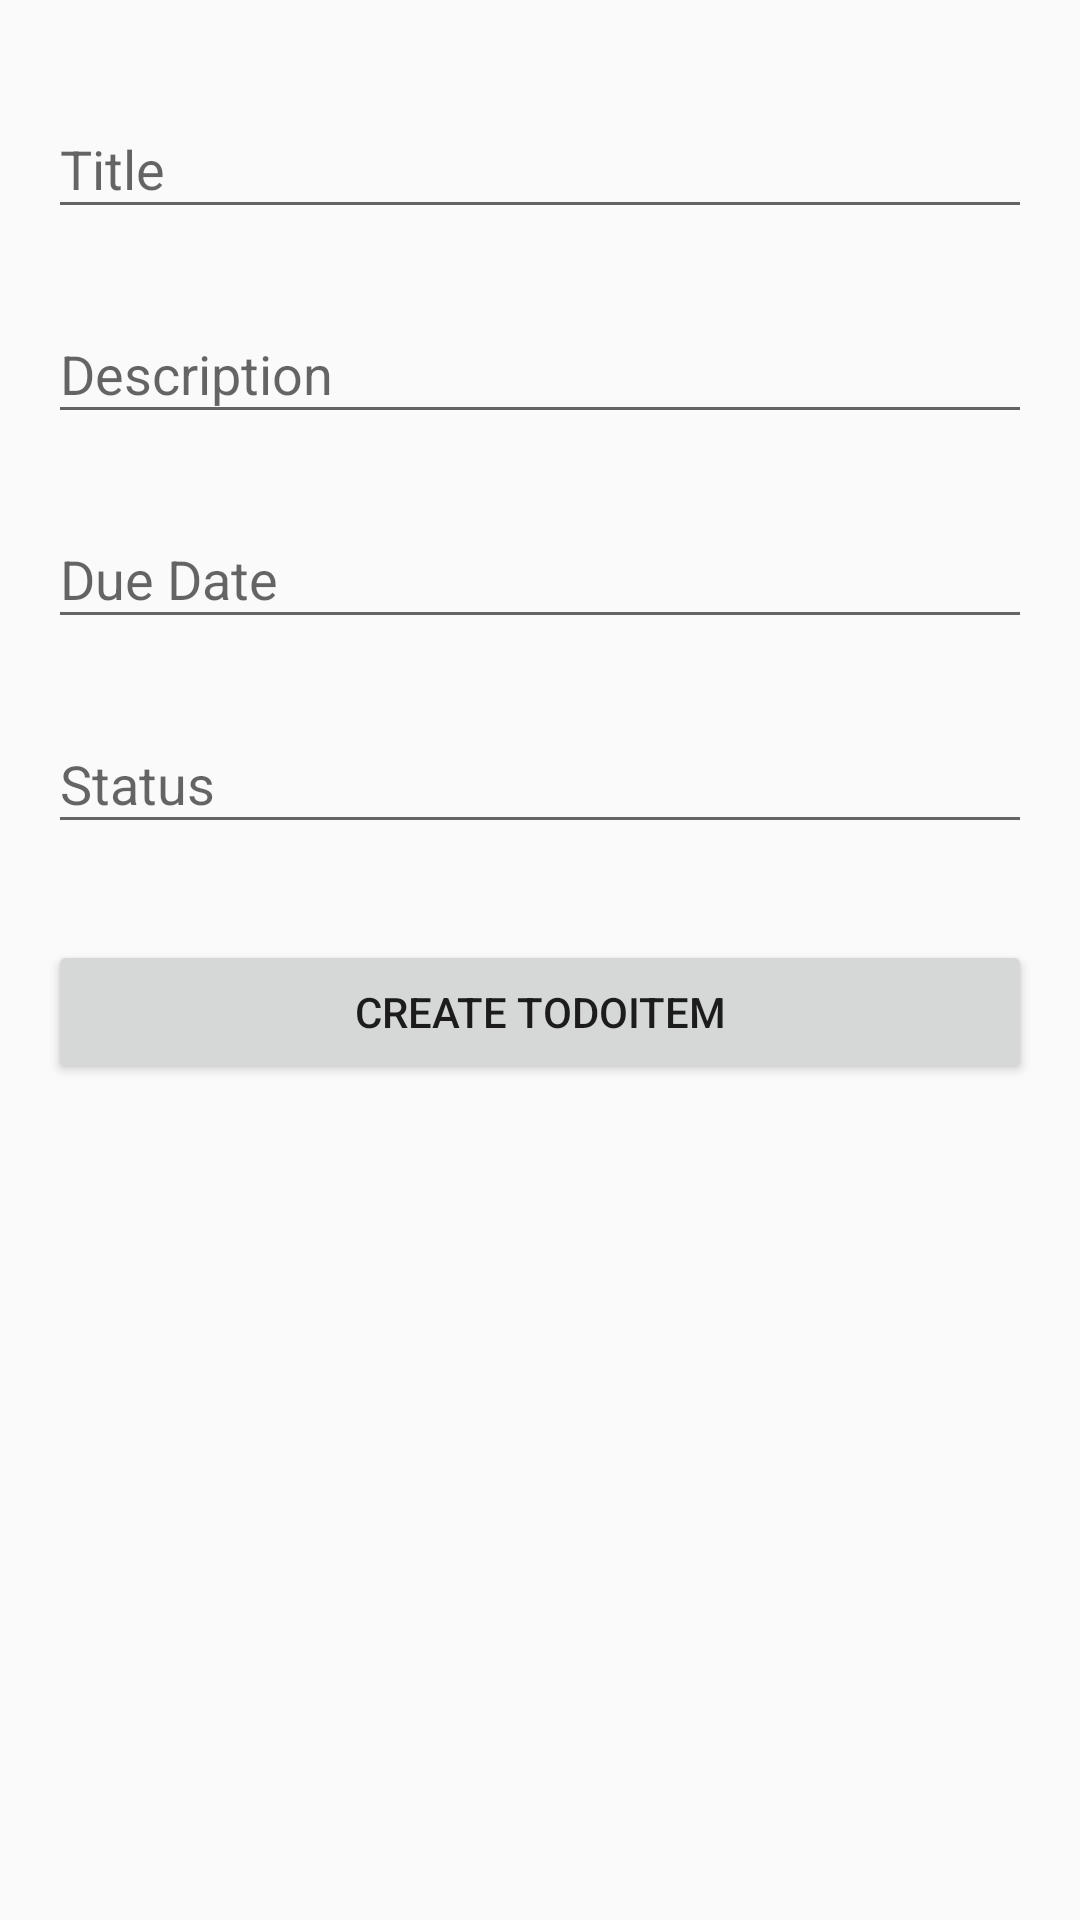

Android layout source for this screen:
<!-- AndroidManifest.xml: application theme AppTheme -->
<!-- res/layout/activity_add_to_do_item.xml -->
<RelativeLayout
    xmlns:android="http://schemas.android.com/apk/res/android"
    xmlns:tools="http://schemas.android.com/tools"
    android:layout_width="match_parent"
    android:layout_height="match_parent"
    android:paddingBottom="@dimen/activity_vertical_margin"
    android:paddingLeft="@dimen/activity_horizontal_margin"
    android:paddingRight="@dimen/activity_horizontal_margin"
    android:paddingTop="@dimen/activity_vertical_margin"
    tools:context="com.codepath.courses.todoapp.AddToDoItemActivity">

    <LinearLayout
        android:layout_width="match_parent"
        android:layout_height="wrap_content"
        android:orientation="vertical">

        <android.support.design.widget.TextInputLayout
            android:layout_width="match_parent"
            android:layout_height="wrap_content"
            android:layout_marginBottom="8dp"
            android:layout_marginTop="8dp">

            <EditText
                android:id="@+id/editAddTitle"
                android:layout_width="match_parent"
                android:layout_height="wrap_content"
                android:hint="Title"
                android:inputType="textCapWords"/>
        </android.support.design.widget.TextInputLayout>

        <android.support.design.widget.TextInputLayout
            android:layout_width="match_parent"
            android:layout_height="wrap_content"
            android:layout_marginBottom="8dp"
            android:layout_marginTop="8dp">

            <EditText
                android:id="@+id/editDescription"
                android:layout_width="match_parent"
                android:layout_height="wrap_content"
                android:hint="Description"
                android:inputType="textCapWords"/>
        </android.support.design.widget.TextInputLayout>

        <android.support.design.widget.TextInputLayout
            android:layout_width="match_parent"
            android:layout_height="wrap_content"
            android:layout_marginBottom="8dp"
            android:layout_marginTop="8dp">

            <EditText
                android:id="@+id/editDueDate"
                android:layout_width="match_parent"
                android:layout_height="wrap_content"
                android:hint="Due Date"
                android:inputType="textCapWords"/>
        </android.support.design.widget.TextInputLayout>

        <android.support.design.widget.TextInputLayout
            android:layout_width="match_parent"
            android:layout_height="wrap_content"
            android:layout_marginBottom="8dp"
            android:layout_marginTop="8dp">

            <EditText
                android:id="@+id/editStatus"
                android:layout_width="match_parent"
                android:layout_height="wrap_content"
                android:hint="Status"
                android:inputType="textCapWords"/>
        </android.support.design.widget.TextInputLayout>

        <android.support.v7.widget.AppCompatButton
            android:id="@+id/addToDoItemButton"
            android:layout_width="fill_parent"
            android:layout_height="wrap_content"
            android:layout_marginBottom="24dp"
            android:layout_marginTop="24dp"
            android:padding="12dp"
            android:text="Create ToDoItem"/>
    </LinearLayout>
</RelativeLayout>
<!-- resources referenced by this layout -->
<resources>
  <dimen name="activity_horizontal_margin">16dp</dimen>
  <dimen name="activity_vertical_margin">16dp</dimen>
  <style name="AppTheme" parent="Theme.AppCompat.Light.DarkActionBar">
          
          <item name="colorPrimary">@color/colorPrimary</item>
          <item name="colorPrimaryDark">@color/colorPrimaryDark</item>
          <item name="colorAccent">@color/colorAccent</item>
      </style>
  <color name="colorPrimary">#3F51B5</color>
  <color name="colorPrimaryDark">#303F9F</color>
  <color name="colorAccent">#FF4081</color>
</resources>
